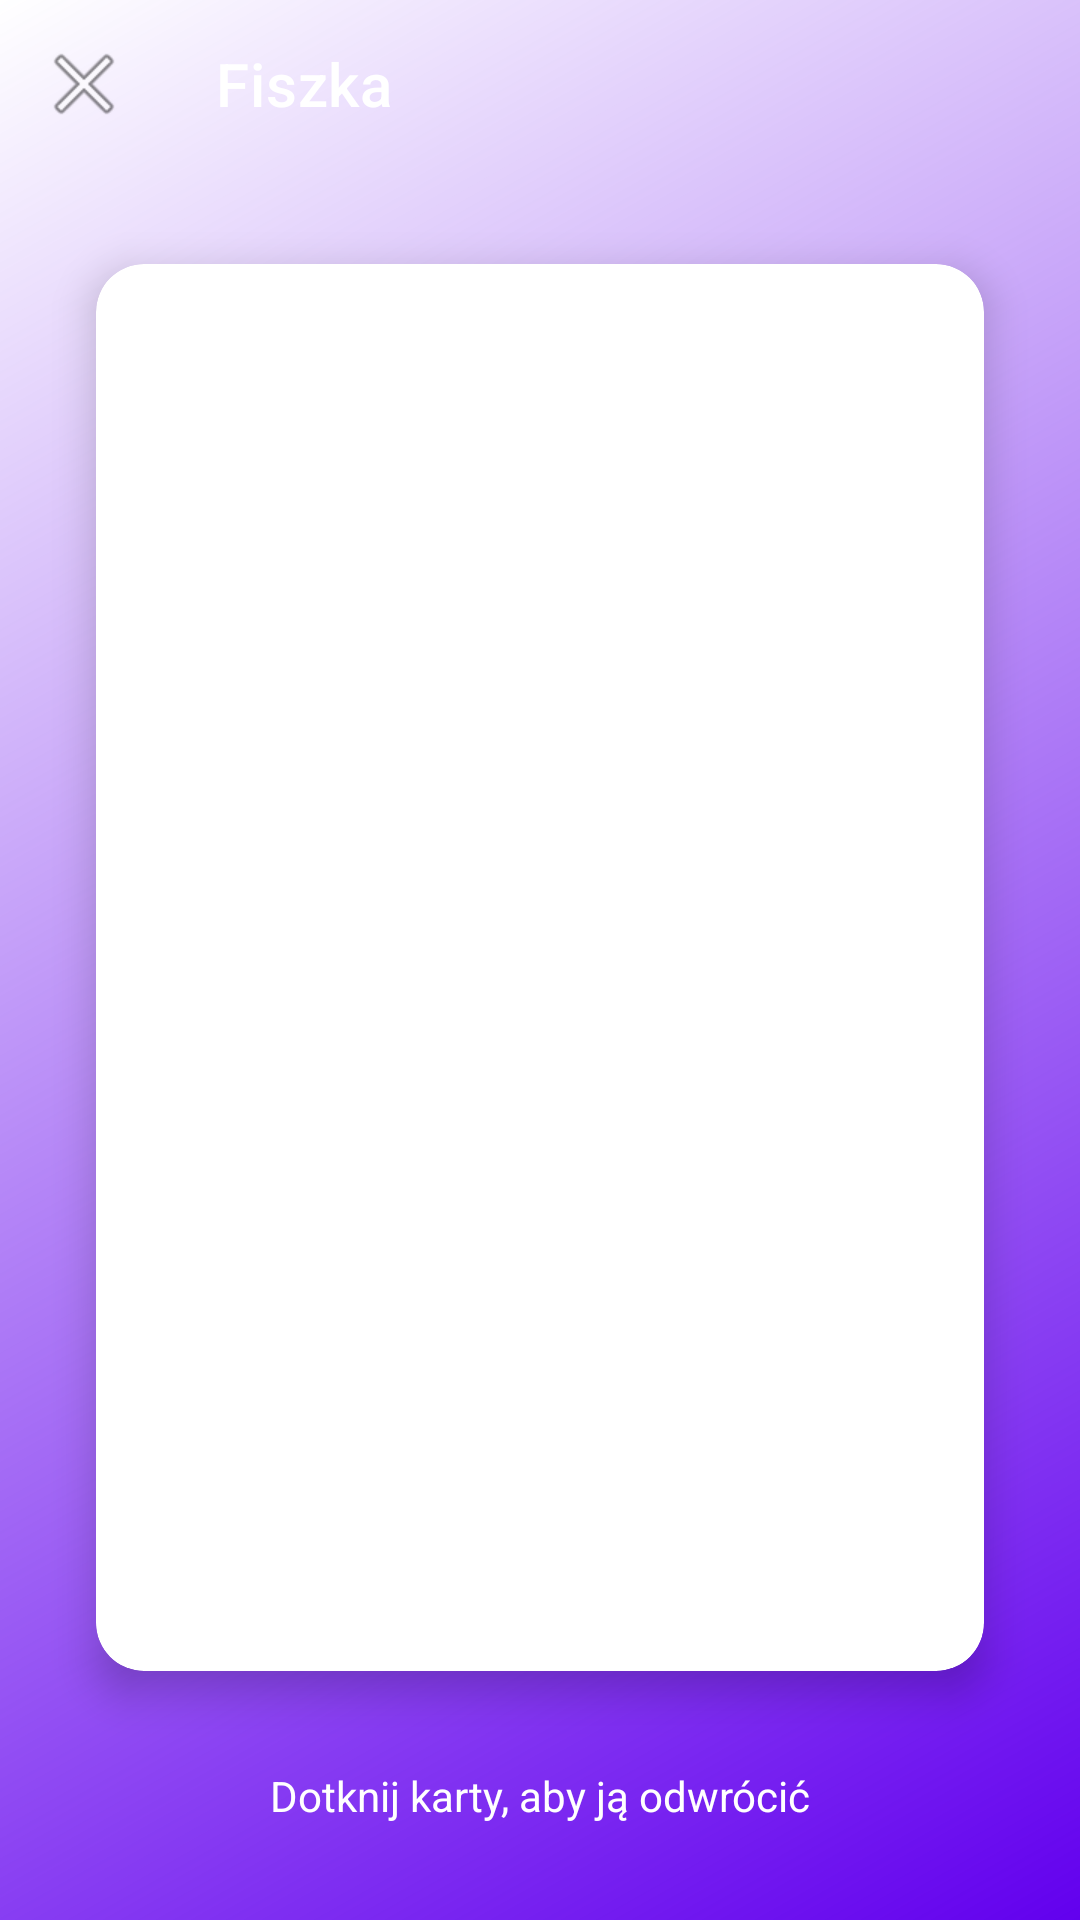

Produce the Android XML layout that renders to this screen, including the resource entries it uses.
<!-- AndroidManifest.xml: activity theme Theme.MaterialComponents.Light.NoActionBar -->
<!-- res/layout/activity_flashcard_detail.xml -->
<?xml version="1.0" encoding="utf-8"?>
    <androidx.constraintlayout.widget.ConstraintLayout xmlns:android="http://schemas.android.com/apk/res/android"
        xmlns:app="http://schemas.android.com/apk/res-auto"
        xmlns:tools="http://schemas.android.com/tools"
        android:layout_width="match_parent"
        android:layout_height="match_parent"
        android:background="@drawable/gradient_background"
        tools:context=".FlashcardDetailActivity">

        <androidx.appcompat.widget.Toolbar
            android:id="@+id/toolbar"
            android:layout_width="match_parent"
            android:layout_height="wrap_content"
            android:background="@android:color/transparent"
            app:layout_constraintEnd_toEndOf="parent"
            app:layout_constraintStart_toStartOf="parent"
            app:layout_constraintTop_toTopOf="parent"
            app:navigationIcon="@android:drawable/ic_menu_close_clear_cancel"
            app:title="Fiszka"
            app:titleTextColor="@color/white" />

        <androidx.cardview.widget.CardView
            android:id="@+id/flashcardView"
            android:layout_width="match_parent"
            android:layout_height="0dp"
            android:layout_margin="32dp"
            app:cardBackgroundColor="#FFFFFF"
            app:cardCornerRadius="16dp"
            app:cardElevation="8dp"
            app:layout_constraintBottom_toTopOf="@+id/flipInstructionText"
            app:layout_constraintEnd_toEndOf="parent"
            app:layout_constraintStart_toStartOf="parent"
            app:layout_constraintTop_toBottomOf="@+id/toolbar">

            <ViewFlipper
                android:id="@+id/viewFlipper"
                android:layout_width="match_parent"
                android:layout_height="match_parent">

                
                <TextView
                    android:id="@+id/frontTextView"
                    android:layout_width="match_parent"
                    android:layout_height="match_parent"
                    android:gravity="center"
                    android:padding="24dp"
                    android:textColor="#000000"
                    android:textSize="32sp"
                    android:textStyle="bold"
                    tools:text="Hello" />

                
                <TextView
                    android:id="@+id/backTextView"
                    android:layout_width="match_parent"
                    android:layout_height="match_parent"
                    android:gravity="center"
                    android:padding="24dp"
                    android:textColor="#000000"
                    android:textSize="32sp"
                    android:textStyle="bold"
                    tools:text="Cześć" />
            </ViewFlipper>
        </androidx.cardview.widget.CardView>

        <TextView
            android:id="@+id/flipInstructionText"
            android:layout_width="wrap_content"
            android:layout_height="wrap_content"
            android:layout_marginBottom="32dp"
            android:text="Dotknij karty, aby ją odwrócić"
            android:textColor="@color/white"
            app:layout_constraintBottom_toBottomOf="parent"
            app:layout_constraintEnd_toEndOf="parent"
            app:layout_constraintStart_toStartOf="parent" />

    </androidx.constraintlayout.widget.ConstraintLayout>
<!-- resources referenced by this layout -->
<resources>
  <color name="white">#FFFFFFFF</color>
  <!-- drawable gradient_background (drawable) -->
  <?xml version="1.0" encoding="utf-8"?>
  <shape android:shape="rectangle"
      xmlns:android="http://schemas.android.com/apk/res/android">
      <gradient
          android:angle="135"
          android:startColor="@color/purple_500"
          android:endColor="@color/deep_purple_700"
          android:type="linear"/>
  </shape>
  <color name="purple_500">#FF6200EE</color>
</resources>
